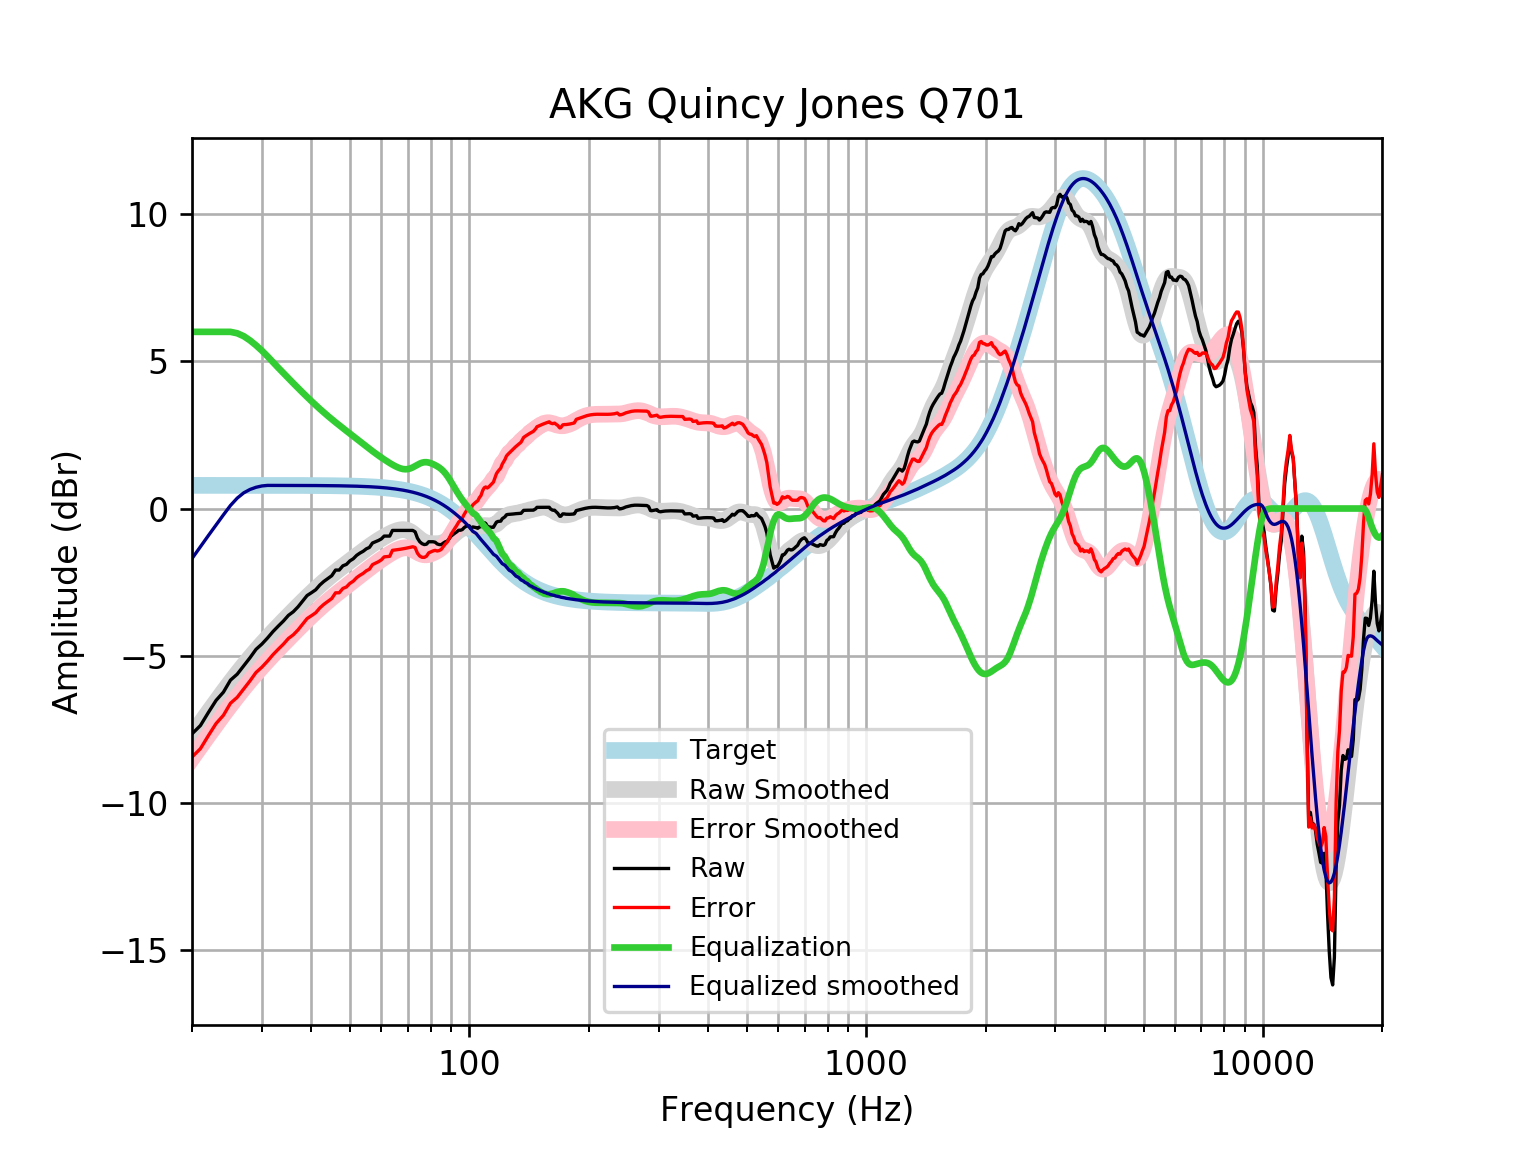

The file beside this chart, header and first rows:
frequency, raw, error, smoothed, error_smoothed, equalization, equalized_raw, equalized_smoothed, target
20, -7.654, -8.44, -7.7, -8.486, 6, -1.654, -1.7, 0.7859
21, -7.372, -8.158, -7.298, -8.083, 6.0, -1.372, -1.298, 0.7859
22, -6.925, -7.711, -6.916, -7.702, 6.0, -0.9252, -0.9162, 0.7858
23, -6.516, -7.302, -6.555, -7.341, 6, -0.5164, -0.5555, 0.7858
24, -6.237, -7.023, -6.216, -7.001, 6, -0.2374, -0.2156, 0.7858
25, -5.829, -6.615, -5.897, -6.683, 6, 0.1709, 0.103, 0.7857
26, -5.627, -6.413, -5.599, -6.385, 5.952, 0.3249, 0.3526, 0.7857
27, -5.342, -6.127, -5.322, -6.107, 5.853, 0.5114, 0.5317, 0.7856
28, -5.069, -5.854, -5.063, -5.848, 5.71, 0.6411, 0.6472, 0.7855
29, -4.783, -5.568, -4.822, -5.607, 5.543, 0.76, 0.721, 0.7854
30, -4.604, -5.389, -4.596, -5.381, 5.362, 0.7576, 0.7659, 0.7852
31, -4.398, -5.183, -4.384, -5.169, 5.169, 0.7714, 0.785, 0.785
32, -4.179, -4.964, -4.184, -4.969, 4.969, 0.7905, 0.7848, 0.7848
33, -3.993, -4.778, -3.995, -4.779, 4.779, 0.7861, 0.7846, 0.7846
34, -3.821, -4.605, -3.814, -4.598, 4.598, 0.7768, 0.7843, 0.7843
35, -3.629, -4.413, -3.64, -4.423, 4.423, 0.7948, 0.7839, 0.7839
36, -3.506, -4.289, -3.472, -4.256, 4.256, 0.7497, 0.7835, 0.7835
37, -3.34, -4.123, -3.311, -4.094, 4.094, 0.7536, 0.783, 0.783
38, -3.148, -3.93, -3.156, -3.938, 3.938, 0.7902, 0.7824, 0.7824
39, -2.956, -3.737, -3.007, -3.789, 3.789, 0.8332, 0.7818, 0.7818
40, -2.859, -3.64, -2.865, -3.646, 3.646, 0.7868, 0.781, 0.781
41, -2.76, -3.54, -2.73, -3.511, 3.511, 0.7503, 0.7801, 0.7801
42, -2.597, -3.376, -2.603, -3.382, 3.382, 0.785, 0.7791, 0.7791
43, -2.475, -3.253, -2.482, -3.26, 3.26, 0.785, 0.778, 0.7779
44, -2.379, -3.155, -2.367, -3.144, 3.144, 0.7655, 0.7766, 0.7766
45, -2.283, -3.058, -2.259, -3.034, 3.034, 0.7516, 0.7752, 0.7751
46, -2.09, -2.864, -2.156, -2.929, 2.929, 0.8389, 0.7735, 0.7734
47, -2.09, -2.862, -2.057, -2.828, 2.828, 0.7381, 0.7715, 0.7715
48, -1.946, -2.715, -1.962, -2.731, 2.731, 0.7853, 0.7694, 0.7694
49, -1.898, -2.665, -1.87, -2.637, 2.637, 0.7387, 0.767, 0.767
50, -1.778, -2.542, -1.78, -2.544, 2.544, 0.7665, 0.7643, 0.7642
51, -1.706, -2.467, -1.693, -2.454, 2.454, 0.7482, 0.7612, 0.7612
52, -1.59, -2.348, -1.607, -2.365, 2.365, 0.7745, 0.7579, 0.7578
53, -1.513, -2.267, -1.523, -2.277, 2.277, 0.7639, 0.7541, 0.7541
54, -1.453, -2.203, -1.442, -2.191, 2.191, 0.7387, 0.7499, 0.7499
55, -1.369, -2.114, -1.362, -2.108, 2.108, 0.7386, 0.7453, 0.7453
56, -1.321, -2.061, -1.286, -2.027, 2.027, 0.7057, 0.7402, 0.7401
57, -1.171, -1.906, -1.214, -1.948, 1.948, 0.777, 0.7345, 0.7345
58, -1.129, -1.857, -1.145, -1.873, 1.873, 0.7444, 0.7283, 0.7283
59, -1.086, -1.807, -1.079, -1.801, 1.801, 0.715, 0.7215, 0.7215
60, -1.033, -1.747, -1.018, -1.732, 1.732, 0.6994, 0.714, 0.714
61, -0.9364, -1.642, -0.9602, -1.666, 1.666, 0.7297, 0.7058, 0.7058
62, -0.9364, -1.633, -0.9067, -1.604, 1.604, 0.6672, 0.6969, 0.6969
63, -0.9364, -1.623, -0.8575, -1.545, 1.545, 0.6083, 0.6871, 0.6871
64, -0.7441, -1.421, -0.8134, -1.49, 1.49, 0.7459, 0.6765, 0.6765
65, -0.7441, -1.409, -0.7755, -1.441, 1.441, 0.6964, 0.665, 0.665
66, -0.7441, -1.397, -0.7453, -1.398, 1.398, 0.6538, 0.6525, 0.6525
67, -0.7441, -1.383, -0.725, -1.364, 1.364, 0.62, 0.639, 0.639
68, -0.7441, -1.368, -0.7172, -1.342, 1.342, 0.5976, 0.6244, 0.6244
69, -0.7441, -1.353, -0.7243, -1.333, 1.333, 0.5889, 0.6087, 0.6087
70, -0.7441, -1.336, -0.7479, -1.34, 1.34, 0.5956, 0.5918, 0.5918
71, -0.7441, -1.318, -0.788, -1.362, 1.362, 0.6175, 0.5736, 0.5736
72, -0.744, -1.298, -0.8424, -1.396, 1.396, 0.6524, 0.5541, 0.5541
73, -0.7912, -1.325, -0.9066, -1.44, 1.44, 0.6486, 0.5333, 0.5333
74, -1.007, -1.519, -0.9744, -1.485, 1.485, 0.4779, 0.511, 0.511
75, -1.129, -1.616, -1.039, -1.526, 1.526, 0.3976, 0.4873, 0.4873
76, -1.195, -1.657, -1.094, -1.556, 1.556, 0.3617, 0.462, 0.4621
77, -1.225, -1.66, -1.137, -1.572, 1.572, 0.3476, 0.4352, 0.4353
78, -1.211, -1.618, -1.166, -1.573, 1.573, 0.3623, 0.4068, 0.4068
79, -1.129, -1.505, -1.184, -1.56, 1.56, 0.4317, 0.3767, 0.3768
... 553 more rows
